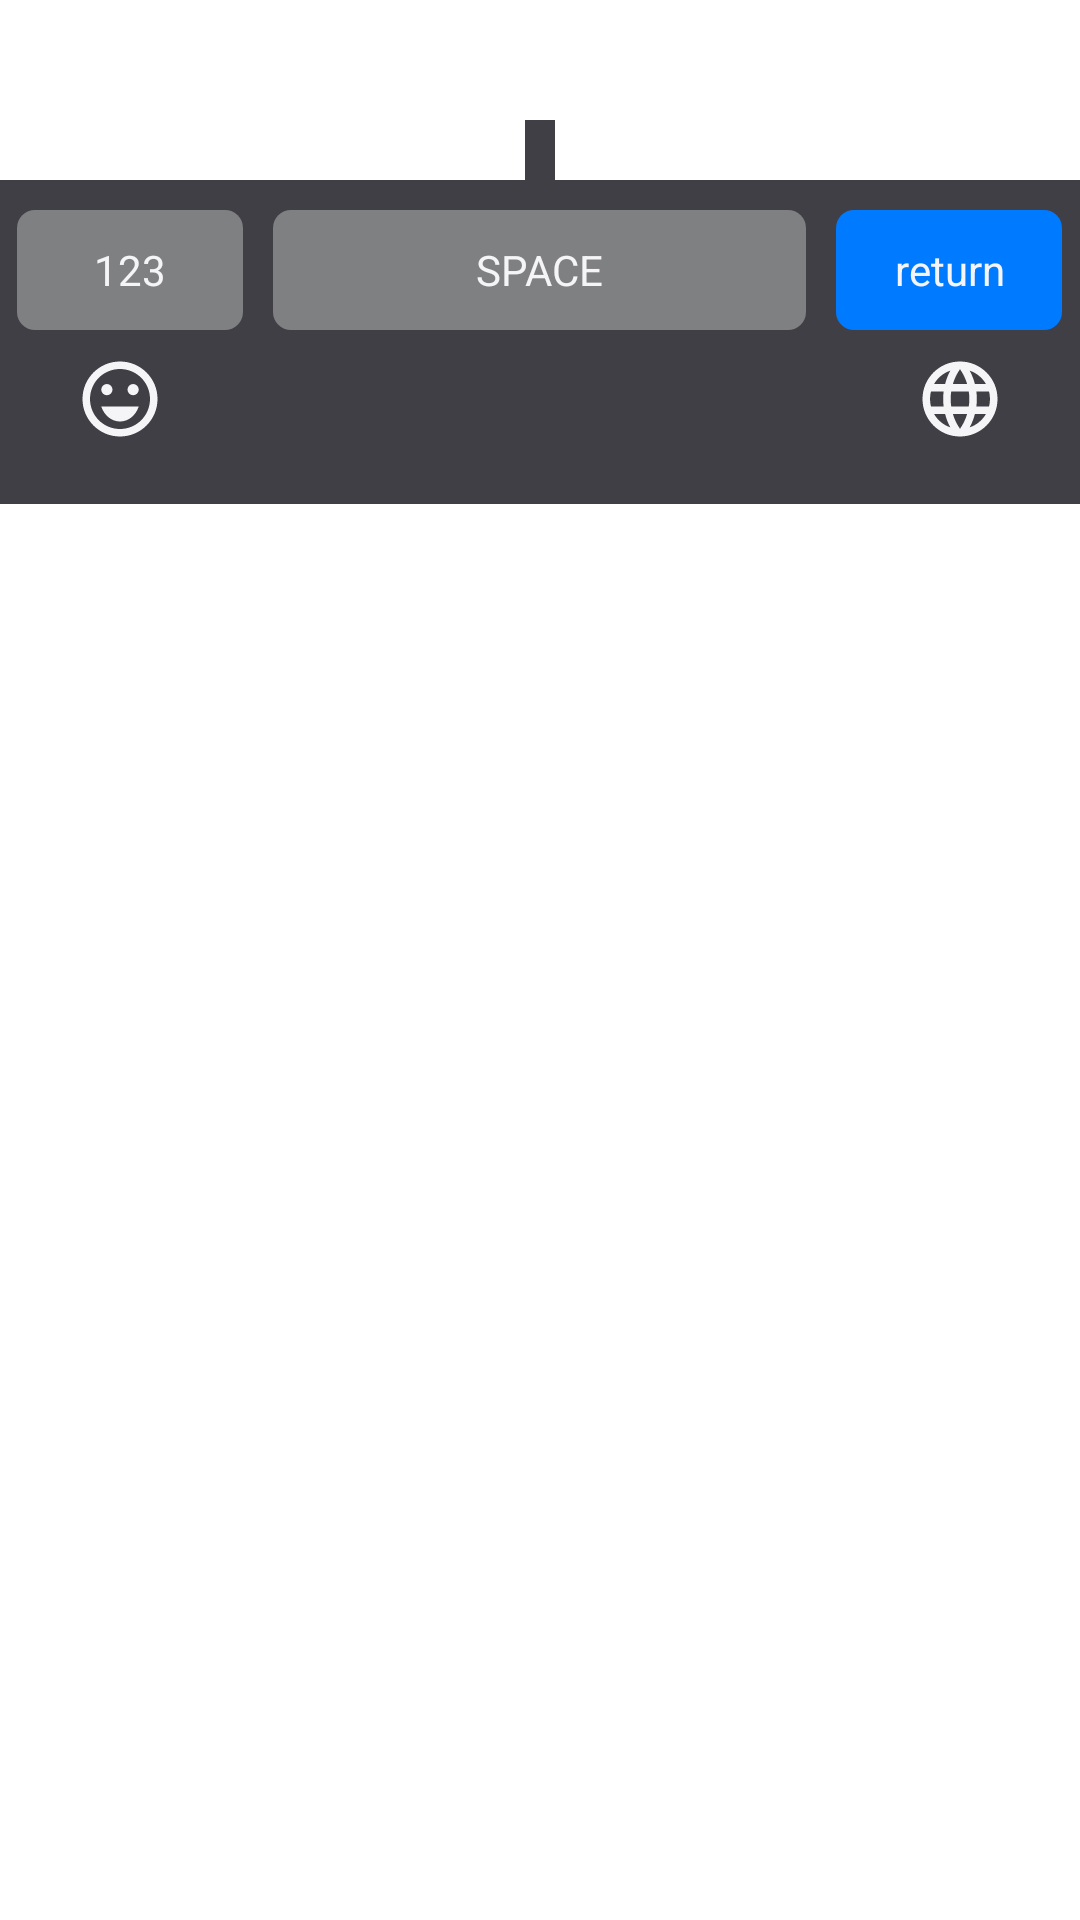

Write the Android layout XML for this screen, with the resource values it uses.
<!-- AndroidManifest.xml: application theme Theme.Ketbordappp -->
<!-- res/layout/keyboard.xml -->
<?xml version="1.0" encoding="utf-8"?>
<LinearLayout
    xmlns:android="http://schemas.android.com/apk/res/android"
    xmlns:app="http://schemas.android.com/apk/res-auto"
    android:layout_width="match_parent"
    android:layout_height="wrap_content"
    android:orientation="vertical">

    <LinearLayout
        android:id="@+id/lauto"
        android:layout_width="match_parent"
        android:layout_height="40dp"
        android:paddingTop="5dp"
        android:background="@color/white"
        android:orientation="horizontal">


    </LinearLayout>

    <android.inputmethodservice.KeyboardView
        android:layout_width="match_parent"
        android:layout_height="wrap_content"
        android:id="@+id/keyboard"
        android:keyTextColor="@color/txtcolor"
        android:paddingTop="10dp"
        android:paddingStart="5dp"
        android:paddingEnd="5dp"
        android:paddingBottom="10dp"
        android:layout_gravity="center"
        android:keyBackground="@drawable/keybg"
        android:keyPreviewLayout="@layout/key_preview"
        android:background="@color/keybordbg"/>

    <LinearLayout
        android:layout_width="match_parent"
        android:layout_height="wrap_content"
        android:paddingTop="10dp"
        android:id="@+id/rmvl"
        android:weightSum="9"
        android:gravity="center"
        android:background="@color/keybordbg"
        android:orientation="horizontal">
        <TextView
            android:id="@+id/tvnumber"
            android:layout_width="0dp"
            android:layout_height="40dp"
            android:layout_weight="2"
            android:textColor="@color/txtcolor"
            android:text="123"
            android:background="@drawable/keybg"
            android:gravity="center"
            android:layout_marginEnd="10dp"/>
        <TextView
            android:id="@+id/tvspace"
            android:layout_width="0dp"
            android:layout_height="match_parent"
            android:layout_weight="4.7"
            android:textColor="@color/txtcolor"
            android:background="@drawable/keybg"
            android:gravity="center"
            android:text="SPACE"/>
        <TextView
            android:id="@+id/tvreturn"
            android:layout_width="0dp"
            android:gravity="center"
            android:textColor="@color/txtcolor"
            android:background="@drawable/keybg"
            android:layout_height="match_parent"
            android:layout_weight="2"
            android:backgroundTint="#007AFF"
            android:text="return"
            android:layout_marginStart="10dp"/>


    </LinearLayout>

    <androidx.constraintlayout.widget.ConstraintLayout
        android:layout_width="match_parent"
        android:layout_height="wrap_content"
        android:orientation="horizontal"
        android:gravity="center"
        android:paddingBottom="20dp"
        android:paddingTop="8dp"
        android:background="@color/keybordbg">

        <ImageView
            android:id="@+id/ivimoji"
            android:layout_width="30dp"
            android:layout_height="30dp"
            android:layout_gravity="start"
            android:layout_marginStart="25sp"
            android:src="@drawable/imojiicon"
            app:layout_constraintBottom_toBottomOf="parent"
            app:layout_constraintStart_toStartOf="parent"
            app:layout_constraintTop_toTopOf="parent" />

        <ImageView
            android:layout_width="30dp"
            android:id="@+id/ivlang"
            android:layout_height="30dp"
            android:layout_marginEnd="25sp"
            android:src="@drawable/languageicon"
            app:layout_constraintBottom_toBottomOf="parent"
            app:layout_constraintEnd_toEndOf="parent"
            app:layout_constraintTop_toTopOf="parent" />


    </androidx.constraintlayout.widget.ConstraintLayout>



</LinearLayout>
<!-- res/layout/key_preview.xml (included above) -->
<?xml version="1.0" encoding="utf-8"?>
<TextView
    xmlns:android="http://schemas.android.com/apk/res/android"
    android:background="@color/txtcolor"
    android:textColor="@color/keybg"
    android:textStyle="italic"
    android:text="t"
    android:gravity="center|top"
    android:textSize="30sp"
    android:layout_width="wrap_content"
    android:layout_height="wrap_content"/>
<!-- resources referenced by this layout -->
<resources>
  <color name="keybg">#7F8082</color>
  <color name="keybordbg">#403F45</color>
  <color name="txtcolor">#F5F5F7</color>
  <color name="white">#FFFFFF</color>
  <!-- drawable imojiicon (drawable) -->
  <vector android:height="24dp" android:tint="@color/txtcolor"
      android:viewportHeight="24" android:viewportWidth="24"
      android:width="24dp" xmlns:android="http://schemas.android.com/apk/res/android">
      <path android:fillColor="@color/txtcolor" android:pathData="M15.5,9.5m-1.5,0a1.5,1.5 0,1 1,3 0a1.5,1.5 0,1 1,-3 0"/>
      <path android:fillColor="@color/txtcolor" android:pathData="M8.5,9.5m-1.5,0a1.5,1.5 0,1 1,3 0a1.5,1.5 0,1 1,-3 0"/>
      <path android:fillColor="@color/txtcolor" android:pathData="M11.99,2C6.47,2 2,6.48 2,12s4.47,10 9.99,10C17.52,22 22,17.52 22,12S17.52,2 11.99,2zM12,20c-4.42,0 -8,-3.58 -8,-8s3.58,-8 8,-8 8,3.58 8,8 -3.58,8 -8,8zM7,14c0.78,2.34 2.72,4 5,4s4.22,-1.66 5,-4L7,14z"/>
  </vector>
  <!-- drawable keybg (drawable) -->
  <?xml version="1.0" encoding="utf-8"?>
  <shape xmlns:android="http://schemas.android.com/apk/res/android">
      <solid android:color="@color/keybg"/>
      <corners android:radius="6dp"/>
  
  </shape>
  <!-- drawable languageicon (drawable) -->
  <vector android:height="24dp" android:tint="@color/txtcolor"
      android:viewportHeight="24" android:viewportWidth="24"
      android:width="24dp" xmlns:android="http://schemas.android.com/apk/res/android">
      <path android:fillColor="@color/txtcolor" android:pathData="M11.99,2C6.47,2 2,6.48 2,12s4.47,10 9.99,10C17.52,22 22,17.52 22,12S17.52,2 11.99,2zM18.92,8h-2.95c-0.32,-1.25 -0.78,-2.45 -1.38,-3.56 1.84,0.63 3.37,1.91 4.33,3.56zM12,4.04c0.83,1.2 1.48,2.53 1.91,3.96h-3.82c0.43,-1.43 1.08,-2.76 1.91,-3.96zM4.26,14C4.1,13.36 4,12.69 4,12s0.1,-1.36 0.26,-2h3.38c-0.08,0.66 -0.14,1.32 -0.14,2 0,0.68 0.06,1.34 0.14,2L4.26,14zM5.08,16h2.95c0.32,1.25 0.78,2.45 1.38,3.56 -1.84,-0.63 -3.37,-1.9 -4.33,-3.56zM8.03,8L5.08,8c0.96,-1.66 2.49,-2.93 4.33,-3.56C8.81,5.55 8.35,6.75 8.03,8zM12,19.96c-0.83,-1.2 -1.48,-2.53 -1.91,-3.96h3.82c-0.43,1.43 -1.08,2.76 -1.91,3.96zM14.34,14L9.66,14c-0.09,-0.66 -0.16,-1.32 -0.16,-2 0,-0.68 0.07,-1.35 0.16,-2h4.68c0.09,0.65 0.16,1.32 0.16,2 0,0.68 -0.07,1.34 -0.16,2zM14.59,19.56c0.6,-1.11 1.06,-2.31 1.38,-3.56h2.95c-0.96,1.65 -2.49,2.93 -4.33,3.56zM16.36,14c0.08,-0.66 0.14,-1.32 0.14,-2 0,-0.68 -0.06,-1.34 -0.14,-2h3.38c0.16,0.64 0.26,1.31 0.26,2s-0.1,1.36 -0.26,2h-3.38z"/>
  </vector>
  <style name="Theme.Ketbordappp" parent="Theme.MaterialComponents.DayNight.DarkActionBar">
          
          <item name="colorPrimary">@color/purple_500</item>
          <item name="colorPrimaryVariant">@color/purple_700</item>
          <item name="colorOnPrimary">@color/white</item>
          
          <item name="colorSecondary">@color/teal_200</item>
          <item name="colorSecondaryVariant">@color/teal_700</item>
          <item name="colorOnSecondary">@color/black</item>
          
          <item name="android:statusBarColor" tools:targetApi="l">?attr/colorPrimaryVariant</item>
          
      </style>
  <color name="purple_500">#6200EE</color>
  <color name="purple_700">#3700B3</color>
  <color name="teal_200">#03DAC5</color>
  <color name="teal_700">#018786</color>
  <color name="black">#000000</color>
</resources>
